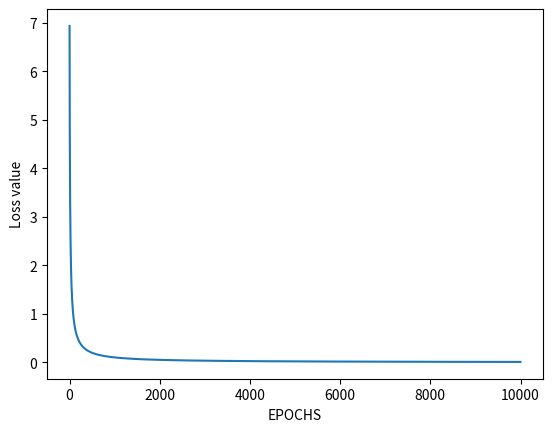

The matplotlib source for this figure: (Note: this script raises an exception after producing the figure.)
import numpy as np
import matplotlib.pyplot as plt

def sigmoid(z):
    """The sigmoid activation function on the input x"""
    return 1 / (1 + np.exp(-z))

def forward_propagation(X, W, b):
    """
     Computes the forward propagation operation of a perceptron and
     returns the output after applying the sigmoid activation function
    """
    weighted_sum = np.dot(X, W) + b # calculate the weighted sum of X and W
    prediction = sigmoid(weighted_sum) # apply the sigmoid activation function
    return prediction


def calculate_error(y, y_predicted):
   """Computes the binary cross entropy error"""
   loss = np.sum(- y * np.log(y_predicted) - (1 - y) * np.log(1 - y_predicted)) # calculate error
   return loss

def gradient(X, Y, Y_predicted):
    """"Gradient of weights and bias"""
    Error = Y_predicted - Y # Calculate error
    dW = np.dot(X.T, Error) # Compute derivative of error w.r.t weight, i.e., (target - output) * x
    db = np.sum(Error) # Compute derivative of error w.r.t bias
    return dW, db # return derivative of weight and bias

def update_parameters(W, b, dW, db, learning_rate):
    """Updating the weights and bias value"""
    W = W - learning_rate * dW # update weight
    b = b - learning_rate * db # update bias
    return W, b # return weight and bias


def train(X, Y, learning_rate, W, b, epochs, losses):
    """Training the perceptron using batch update"""
    for i in range(epochs): # loop over the total epochs
        Y_predicted = forward_propagation(X, W, b) # compute forward pass
        losses[i, 0] = calculate_error(Y, Y_predicted) # calculate error
        dW, db = gradient(X, Y, Y_predicted) # calculate gradient
        W, b = update_parameters(W, b, dW, db, learning_rate) # update parameters

    return W, b, losses

# Initialize parameters
# features
X = np.array(
   [[2.78, 2.55],
	[1.46, 2.36],
	[3.39, 4.40],
	[1.38, 1.85],
	[3.06, 3.00],
	[7.62, 2.75],
	[5.33, 2.08],
	[6.92, 1.77],
	[8.67, -0.24],
	[7.67, 3.50]])

Y = np.array([0, 0, 0, 0, 0, 1, 1, 1, 1, 1]) # target label
weights = np.array([0.0, 0.0]) # weights of perceptron
bias = 0.0 # bias value
epochs = 10000 # total epochs
learning_rate = 0.01 # learning rate
losses = np.zeros((epochs, 1)) # compute loss
print("Before training")
print("weights:", weights, "bias:", bias)
print("Target labels:", Y)
W, b, losses = train(X, Y, learning_rate, weights, bias, epochs, losses)

# Evaluating the performance
plt.figure()
plt.plot(losses)
plt.xlabel("EPOCHS")
plt.ylabel("Loss value")
plt.show()
plt.savefig('output/legend.png')

print("\nAfter training")
print("weights:", W, "bias:", b)
# Predict value
A2 = forward_propagation(X, W, b)
pred = (A2 > 0.5) * 1

print("Predicted labels:", pred)